Photos from the image-classification dataset "augmented_synth_line" in the GitHub repository psykodan/aiPrint-Data-Creation. Its 3 classes are: good, over-printed, under-printed.

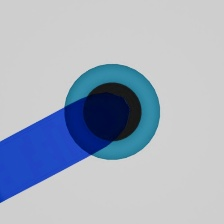
Label: good

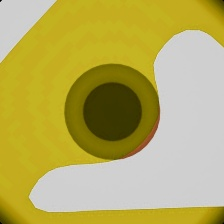
Label: over-printed

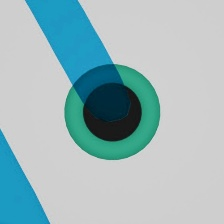
Label: under-printed

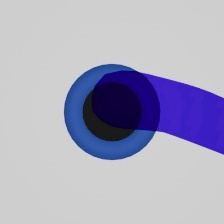
Label: good

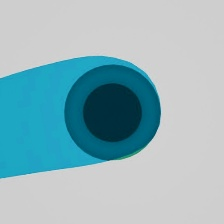
Label: over-printed

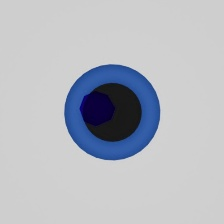
Label: under-printed
